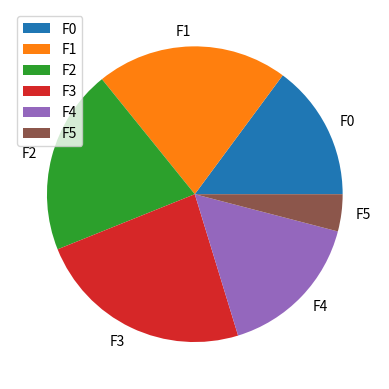

The script that saved this image: (Note: this script raises an exception after producing the figure.)
import pandas as pd
import matplotlib.pyplot as plt
import numpy as np

SAVE = False
num_tornados = [
    22,
    31,
    30,
    35,
    24,
    6
]

tornado_duration = [
    [1, 1, 5, 1, 1, 6, 4, 10, 5, 4, 1, 1, 1, 1, 1, 1, 1, 1, 1, 30, 1, 9],
    [16, 13, 9, 8, 13, 10, 15, 1, 17, 23, 10, 8, 12, 5, 20, 31, 12, 5, 30, 13, 7, 1, 5, 13, 1, 2, 5, 10, 1, 20, 5],
    [7, 15, 2, 10, 23, 10, 7, 12, 8, 1, 8, 19, 5, 10, 15, 20, 10, 13, 20, 15, 13, 14, 1, 4, 2, 15, 30, 91, 11, 5],
    [9, 20, 8, 16, 26, 36, 10, 20, 50, 17, 26, 31, 21, 30, 23, 28, 23, 18, 35, 35, 15, 25, 30, 15, 22, 18, 58, 19, 23, 31, 13, 26, 40, 14, 11],
    [120, 23, 23, 42, 47, 25, 22, 22, 34, 50, 38, 28, 39, 29, 28, 25, 34, 16, 40, 55, 124, 30, 30, 31],
    [37, 69, 23, 52, 61, 122]
]

tornado_deaths = [
    0,
    0,
    14,
    32,
    129,
    130
]

tornado_deaths_community = [
    99,
    77,
    63,
    56,
    10
]

t_duration_all = []
for f in tornado_duration:
    for time in f:
        t_duration_all.append(time)
print("tdurationall:", t_duration_all)
scales = ["F0", "F1", "F2", "F3", "F4", "F5",]

df = pd.DataFrame({"Number of Tornados": num_tornados}, index=scales)
pie = df.plot.pie(subplots=True)
plt.savefig("./charts/pie_number_of_tornados.png")
plt.close()

dfhist = pd.DataFrame({"Tornado Distribution": t_duration_all})
historgram = dfhist.hist()
for ax in historgram.flatten():
    ax.set_xlabel("Duration in minutes")
    ax.set_ylabel("Number of Tornados")
plt.savefig("./charts/hist_time_and_number_distribution.png")
plt.close()

df0 = pd.DataFrame({"Duration at F0": tornado_duration[0]})
hist = df0.hist()
for ax in hist.flatten():
    ax.set_xlabel("Duration in minutes")
    ax.set_ylabel("Number of Tornados")
plt.savefig("./charts/hist_dur_by_fscale0.png")
plt.close()


df1 = pd.DataFrame({"Duration at F1": tornado_duration[1]})
hist = df1.hist()
for ax in hist.flatten():
    ax.set_xlabel("Duration in minutes")
    ax.set_ylabel("Number of Tornados")
plt.savefig("./charts/hist_dur_by_fscale1.png")
plt.close()


df2 = pd.DataFrame({"Duration at F2": tornado_duration[2]})
hist = df2.hist()
for ax in hist.flatten():
    ax.set_xlabel("Duration in minutes")
    ax.set_ylabel("Number of Tornados")
plt.savefig("./charts/hist_dur_by_fscale2.png")
plt.close()

df3 = pd.DataFrame({"Duration at F3": tornado_duration[3]})
hist = df3.hist()
for ax in hist.flatten():
    ax.set_xlabel("Duration in minutes")
    ax.set_ylabel("Number of Tornados")
plt.savefig("./charts/hist_dur_by_fscale3.png")
plt.close()

df4 = pd.DataFrame({"Duration at F4": tornado_duration[4]})
hist = df4.hist()
for ax in hist.flatten():
    ax.set_xlabel("Duration in minutes")
    ax.set_ylabel("Number of Tornados")
plt.savefig("./charts/hist_dur_by_fscale4.png")
plt.close()

df5 = pd.DataFrame({"Duration at F5": tornado_duration[5]})
hist = df5.hist()
for ax in hist.flatten():
    ax.set_xlabel("Duration in minutes")
    ax.set_ylabel("Number of Tornados")
plt.savefig("./charts/hist_dur_by_fscale5.png")
plt.close()


dfbar = pd.DataFrame({"Tornado Deaths by F-Scale": tornado_deaths, 'F-Scale':["F0", "F1", "F2", "F3", "F4", "F5",]})
bar = dfbar.plot.bar(x="F-Scale", color="red")
plt.savefig("./charts/bar_deaths_by_fscale.png")
plt.close()

dfbar1 = pd.DataFrame({"Tornado Deaths by Community Size": tornado_deaths_community, "Community Size":["Rural", "S Community", "S City", "M City", "L City"]})
bar = dfbar1.plot.bar(x="Community Size", color="green")
plt.savefig("./charts/bar_deaths_by_community.png")
plt.close()
